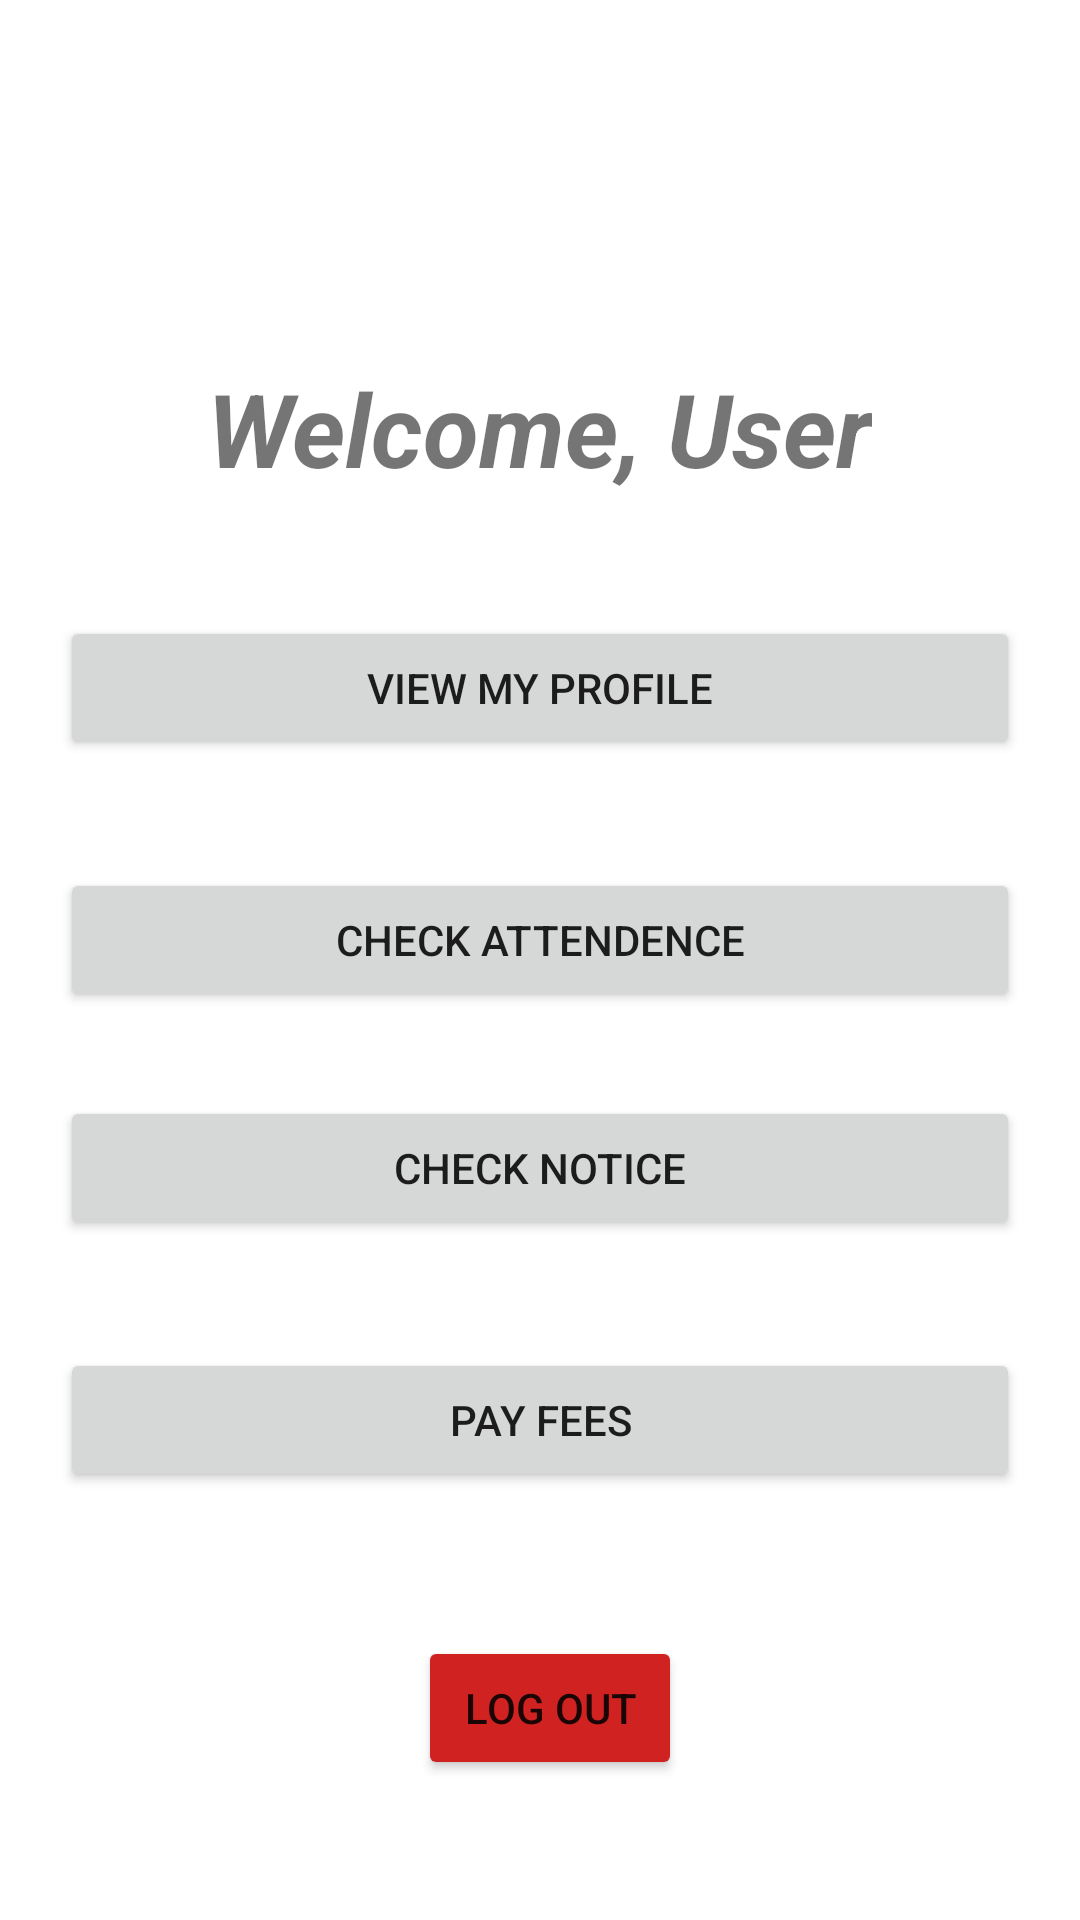

Here is an Android app screen rendered from its layout file. Give the layout XML and the strings, colors and styles it references.
<!-- AndroidManifest.xml: application theme Theme.Tution_Management_System_App -->
<!-- res/layout/activity_student_main.xml -->
<?xml version="1.0" encoding="utf-8"?>
<ScrollView
    xmlns:android="http://schemas.android.com/apk/res/android"
    xmlns:app="http://schemas.android.com/apk/res-auto"
    xmlns:tools="http://schemas.android.com/tools"
    android:layout_width="match_parent"
    android:layout_height="match_parent">
<androidx.constraintlayout.widget.ConstraintLayout
    android:layout_width="match_parent"
    android:layout_height="wrap_content"
    tools:context=".StudentMain">

    <Button
        android:id="@+id/stud_logout_btn"
        android:layout_width="wrap_content"
        android:layout_height="wrap_content"
        android:layout_marginRight="20dp"
        android:layout_marginLeft="20dp"
        android:layout_marginTop="48dp"
        android:backgroundTint="#D12222"
        android:gravity="center"
        android:text="log out"
        app:layout_constraintEnd_toEndOf="parent"
        app:layout_constraintHorizontal_bias="0.514"
        app:layout_constraintStart_toStartOf="parent"
        app:layout_constraintTop_toBottomOf="@+id/pay_fees_btn" />

    <Button
        android:id="@+id/viewprofilebtn"
        android:layout_width="0dp"
        android:layout_height="wrap_content"
        android:layout_marginTop="40dp"
        android:layout_marginRight="20dp"
        android:layout_marginLeft="20dp"
        android:gravity="center"
        android:text="View My Profile"
        app:layout_constraintEnd_toEndOf="parent"
        app:layout_constraintStart_toStartOf="parent"
        app:layout_constraintTop_toBottomOf="@+id/greettxt" />

    <Button
        android:id="@+id/check_attend_btn"
        android:layout_width="0dp"
        android:layout_height="wrap_content"
        android:layout_marginTop="36dp"
        android:layout_marginRight="20dp"
        android:layout_marginLeft="20dp"
        android:gravity="center"
        android:text="Check Attendence"
        app:layout_constraintEnd_toEndOf="parent"
        app:layout_constraintStart_toStartOf="parent"
        app:layout_constraintTop_toBottomOf="@+id/viewprofilebtn" />

    <Button
        android:id="@+id/chk_notice_btn"
        android:layout_width="0dp"
        android:layout_height="wrap_content"
        android:layout_marginTop="28dp"
        android:layout_marginRight="20dp"
        android:layout_marginLeft="20dp"
        android:gravity="center"
        android:text="check notice"
        app:layout_constraintEnd_toEndOf="parent"
        app:layout_constraintHorizontal_bias="0.498"
        app:layout_constraintStart_toStartOf="parent"
        app:layout_constraintTop_toBottomOf="@+id/check_attend_btn" />

    <TextView
        android:id="@+id/greettxt"
        android:layout_width="wrap_content"
        android:layout_height="wrap_content"
        android:layout_marginTop="120dp"
        android:gravity="center"
        android:text="Welcome, User"
        android:textSize="34sp"
        android:textStyle="bold|italic"
        app:layout_constraintEnd_toEndOf="parent"
        app:layout_constraintHorizontal_bias="0.497"
        app:layout_constraintStart_toStartOf="parent"
        app:layout_constraintTop_toTopOf="parent" />

    <Button
        android:id="@+id/pay_fees_btn"
        android:layout_width="0dp"
        android:layout_height="wrap_content"
        android:layout_marginTop="36dp"
        android:layout_marginRight="20dp"
        android:layout_marginLeft="20dp"
        android:gravity="center"
        android:text="Pay Fees"
        app:layout_constraintEnd_toEndOf="parent"
        app:layout_constraintHorizontal_bias="0.506"
        app:layout_constraintStart_toStartOf="parent"
        app:layout_constraintTop_toBottomOf="@+id/chk_notice_btn" />
</androidx.constraintlayout.widget.ConstraintLayout>
</ScrollView>
<!-- resources referenced by this layout -->
<resources>
  <style name="Theme.Tution_Management_System_App" parent="Theme.MaterialComponents.Light.DarkActionBar">
          
          <item name="colorPrimary">@color/purple_500</item>
          <item name="colorPrimaryVariant">@color/purple_700</item>
          <item name="colorOnPrimary">@color/white</item>
          
          <item name="colorSecondary">@color/teal_200</item>
          <item name="colorSecondaryVariant">@color/teal_700</item>
          <item name="colorOnSecondary">@color/black</item>
          
          <item name="android:statusBarColor" tools:targetApi="l">?attr/colorPrimaryVariant</item>
          
      </style>
  <!-- not gathered from this repository: default colours our renderer supplied (Android Studio template values) -->
  <color name="purple_500">#FF6200EE</color>
  <color name="purple_700">#FF3700B3</color>
  <color name="teal_200">#FF03DAC5</color>
  <color name="teal_700">#FF018786</color>
  <color name="black">#FF000000</color>
  <color name="white">#FFFFFFFF</color>
</resources>
